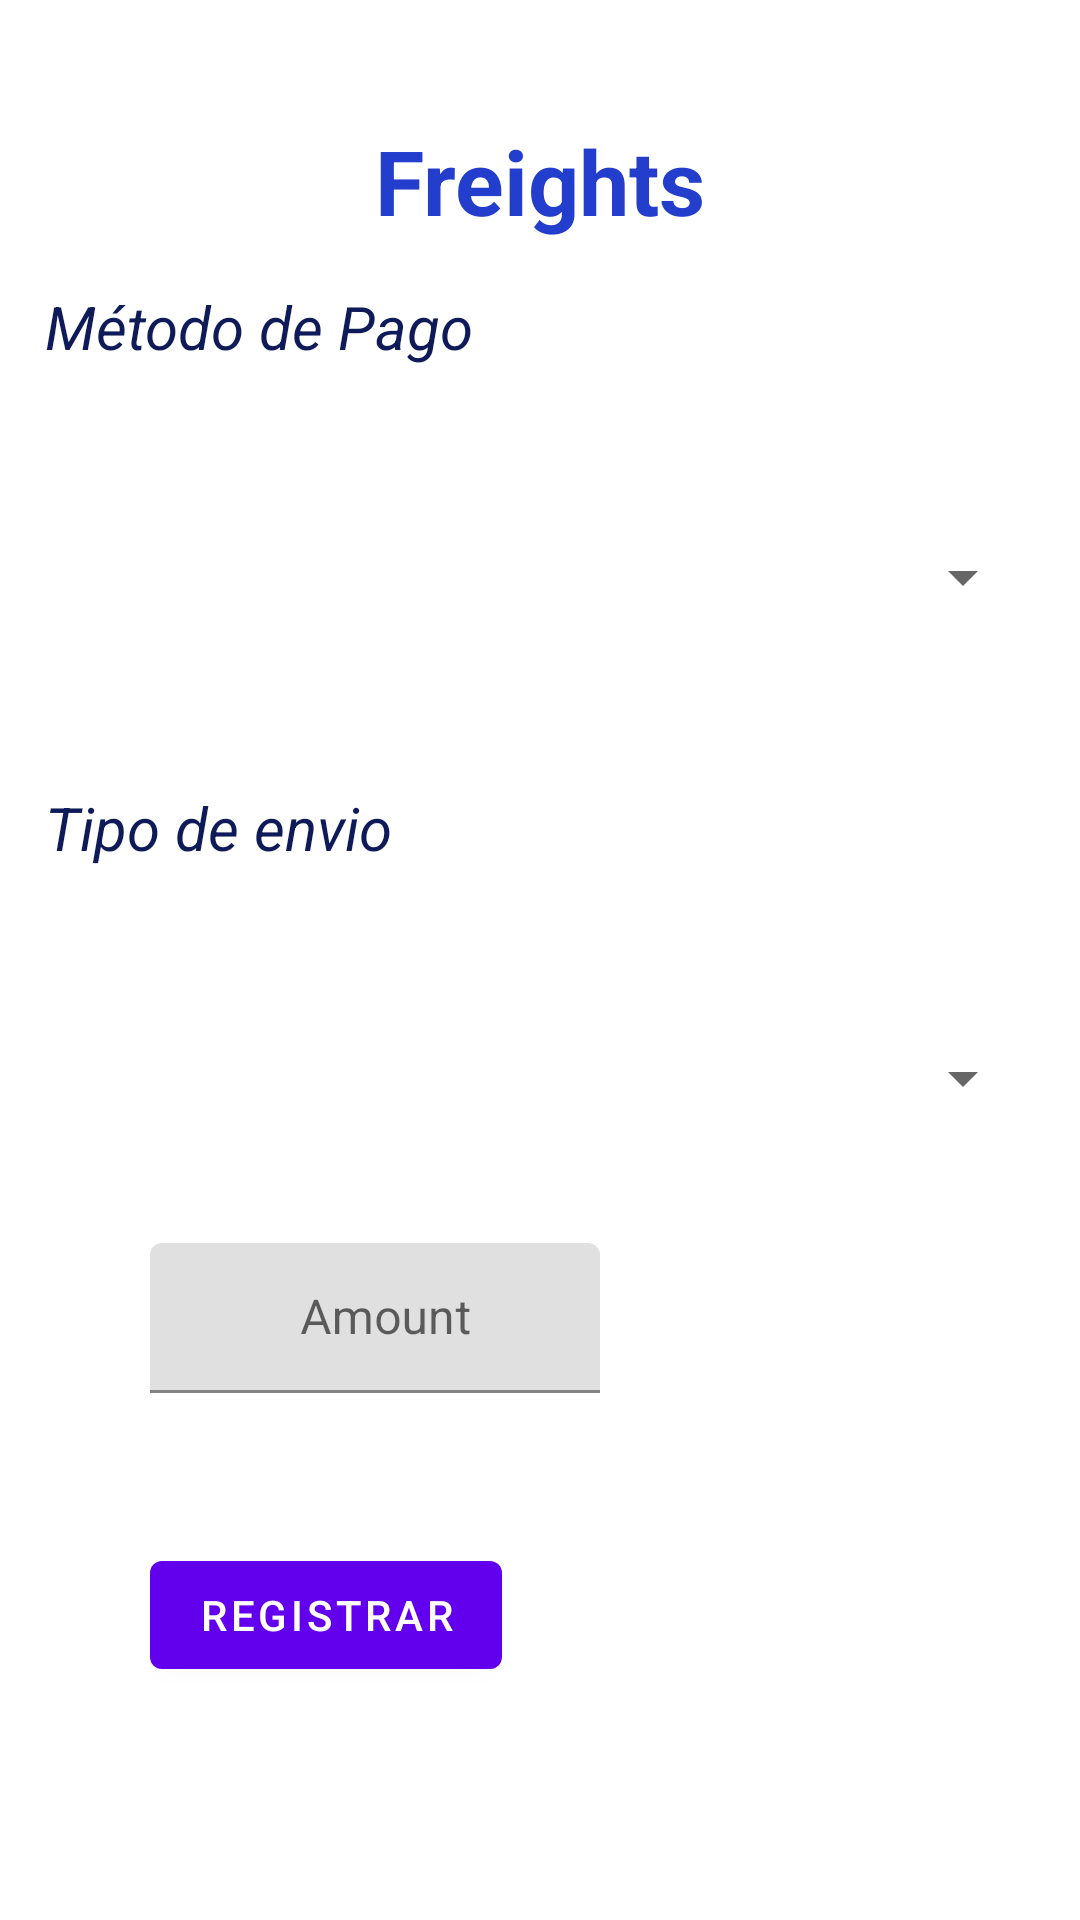

Produce the Android XML layout that renders to this screen, including the resource entries it uses.
<!-- AndroidManifest.xml: application theme Theme.SoftRoute_v1 -->
<!-- res/layout/fragment_admin_freights.xml -->
<?xml version="1.0" encoding="utf-8"?>
<androidx.constraintlayout.widget.ConstraintLayout xmlns:android="http://schemas.android.com/apk/res/android"
    xmlns:app="http://schemas.android.com/apk/res-auto"
    xmlns:tools="http://schemas.android.com/tools"
    android:layout_width="match_parent"
    android:layout_height="match_parent">

    <LinearLayout
        android:layout_width="match_parent"
        android:layout_height="match_parent"
        android:orientation="vertical"
        app:layout_constraintTop_toTopOf="parent">

        <TextView
            android:id="@+id/textView5"
            android:layout_width="match_parent"
            android:layout_height="wrap_content"
            android:gravity="center_horizontal"
            android:text="Freights"
            android:layout_marginTop="40dp"
            android:textColor="#233DCC"
            android:textSize="30sp"
            android:textStyle="bold" />

        <TextView
            android:layout_width="match_parent"
            android:layout_height="wrap_content"
            android:layout_margin="15dp"
            android:text="Método de Pago"
            android:textColor="#0F1A59"
            android:textSize="20dp"
            android:textStyle="italic" />

        <Spinner
            android:id="@+id/PaymentType"
            android:layout_width="match_parent"
            android:layout_height="80dp"
            android:layout_margin="15dp"

            />
        <TextView
            android:layout_width="match_parent"
            android:layout_height="wrap_content"
            android:layout_margin="15dp"
            android:text="Tipo de envio"
            android:textColor="#0F1A59"
            android:textSize="20dp"
            android:textStyle="italic" />
        <Spinner
            android:id="@+id/ShipmentType"
            android:layout_width="match_parent"
            android:layout_height="80dp"
            android:layout_margin="15dp"
            />

        <com.google.android.material.textfield.TextInputLayout
            android:layout_width="match_parent"
            android:layout_height="50dp"
            android:paddingLeft="50dp"
            >

            <com.google.android.material.textfield.TextInputEditText
                android:layout_width="150dp"
                android:layout_height="50dp"
                android:hint="Amount"
                android:paddingLeft="50dp"

                />

        </com.google.android.material.textfield.TextInputLayout>

        <Button
            android:id="@+id/button3"
            android:layout_width="wrap_content"
            android:layout_height="wrap_content"
            android:text="Registrar"
            android:layout_margin="50dp"
            />


    </LinearLayout>

</androidx.constraintlayout.widget.ConstraintLayout>
<!-- resources referenced by this layout -->
<resources>
  <style name="Theme.SoftRoute_v1" parent="Theme.MaterialComponents.DayNight.DarkActionBar">
          
          <item name="colorPrimary">@color/purple_500</item>
          <item name="colorPrimaryVariant">@color/purple_700</item>
          <item name="colorOnPrimary">@color/white</item>
          
          <item name="colorSecondary">@color/teal_200</item>
          <item name="colorSecondaryVariant">@color/teal_700</item>
          <item name="colorOnSecondary">@color/black</item>
          
          <item name="android:statusBarColor">?attr/colorPrimaryVariant</item>
          
      </style>
  <color name="purple_500">#FF6200EE</color>
  <color name="purple_700">#FF3700B3</color>
  <color name="white">#FFFFFFFF</color>
  <color name="teal_200">#FF03DAC5</color>
  <color name="teal_700">#FF018786</color>
  <color name="black">#FF000000</color>
</resources>
